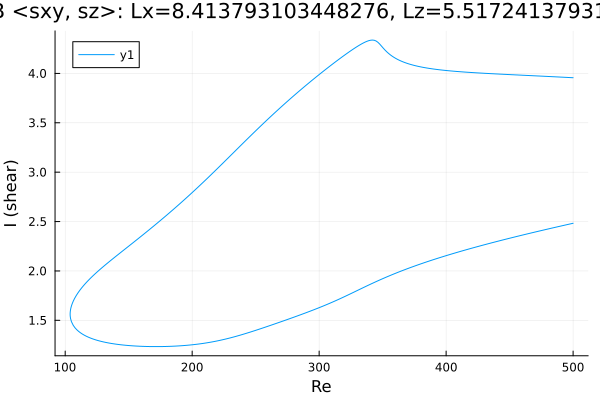

Data behind this chart, as committed beside it:
Re, shear
500.0, 3.956
499.6, 3.956
498.2, 3.957
496.8, 3.958
495.4, 3.959
494, 3.96
492.5, 3.961
491.1, 3.962
489.9, 3.963
488.5, 3.964
487.1, 3.965
485.7, 3.966
484.3, 3.967
482.9, 3.967
481.5, 3.968
480, 3.969
478.6, 3.97
477.2, 3.971
475.8, 3.972
474.4, 3.973
473, 3.974
471.6, 3.975
470.1, 3.975
468.7, 3.976
467.3, 3.977
465.9, 3.978
464.5, 3.979
463.1, 3.98
461.7, 3.981
460.2, 3.982
458.8, 3.982
457.4, 3.983
456, 3.984
454.6, 3.985
453.2, 3.986
451.8, 3.987
450.3, 3.988
448.9, 3.989
447.5, 3.99
446.1, 3.99
444.7, 3.991
443.3, 3.992
441.9, 3.993
440.4, 3.994
439, 3.995
437.6, 3.996
436.2, 3.997
434.8, 3.998
433.4, 3.999
432, 4
430.5, 4.001
429.1, 4.002
427.7, 4.003
426.3, 4.004
424.9, 4.005
423.5, 4.006
422.1, 4.007
420.6, 4.008
419.2, 4.01
417.8, 4.011
... 569 more rows
